Run: headless pygame with SDL's dummy video driver; simulated clock (each Clock.tick advances the game by its frame time, no real sleeping); random seed 0; keys injected as events and as key.get_pressed() state; no mouse input.
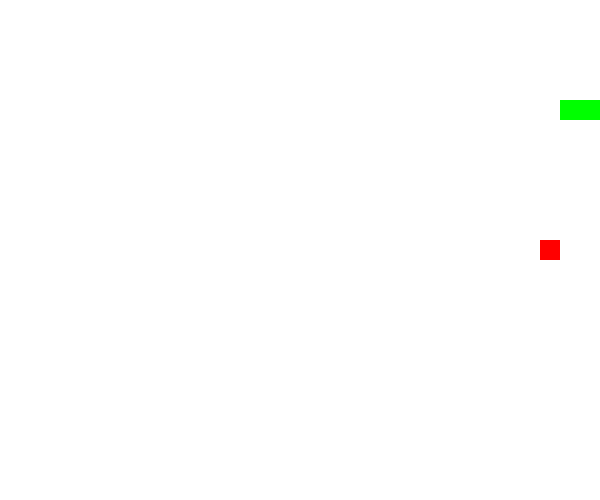
Frame 1 of 1 · flips 1–60 · no input (game ended)

The pygame program that drew these frames:

import pygame
import random
import sys

pygame.init()

# Налаштування вікна
WIDTH, HEIGHT = 600, 500
screen = pygame.display.set_mode((WIDTH, HEIGHT))
pygame.display.set_caption("Snake Game")

# Кольори
WHITE = (255, 255, 255)
GREEN = (0, 255, 0)
RED = (255, 0, 0)

# Змінні гри
SIZE = 20
snake = [(100, 100), (80, 100), (60, 100)]  # Початкове тіло змії
clock = pygame.time.Clock()


# Функція для генерації їжі, кратної кроку змії
def get_random_food():
    x = random.randrange(0, WIDTH, SIZE)
    y = random.randrange(0, HEIGHT, SIZE)
    return (x, y)


food = get_random_food()
dx, dy = SIZE, 0  # Початковий рух праворуч

running = True
while running:
    # Контроль швидкості (FPS)
    clock.tick(10)

    # 1. Обробка подій
    for event in pygame.event.get():
        if event.type == pygame.QUIT:
            running = False

    # 2. Керування (запобігаємо розвороту на 180 градусів)
    keys = pygame.key.get_pressed()
    if keys[pygame.K_UP] and dy == 0:
        dx, dy = 0, -SIZE
    elif keys[pygame.K_DOWN] and dy == 0:
        dx, dy = 0, SIZE
    elif keys[pygame.K_LEFT] and dx == 0:
        dx, dy = -SIZE, 0
    elif keys[pygame.K_RIGHT] and dx == 0:
        dx, dy = SIZE, 0

    # 3. Рух змії
    # Рахуємо нову голову: беремо старі координати x та y і додаємо зміщення
    new_head = (snake[0][0] + dx, snake[0][1] + dy)
    snake.insert(0, new_head)

    # 4. Перевірка на їжу
    # Використовуємо невеликий діапазон (Rect.colliderect), якщо координати не ідеальні,
    # але тут координати точні, тому просто порівнюємо.
    if snake[0] == food:
        food = get_random_food()
    else:
        snake.pop()  # Видаляємо хвіст, якщо не з'їли їжу

    # 5. Перевірка на програш (стіни або самоперетин)
    if (new_head[0] < 0 or new_head[0] >= WIDTH or
            new_head[1] < 0 or new_head[1] >= HEIGHT or
            new_head in snake[1:]):
        running = False

    # 6. Малювання
    screen.fill(WHITE)

    # Малюємо їжу
    pygame.draw.rect(screen, RED, (food[0], food[1], SIZE, SIZE))

    # Малюємо змію
    for segment in snake:
        pygame.draw.rect(screen, GREEN, (segment[0], segment[1], SIZE, SIZE))

    pygame.display.flip()

pygame.quit()
sys.exit()
